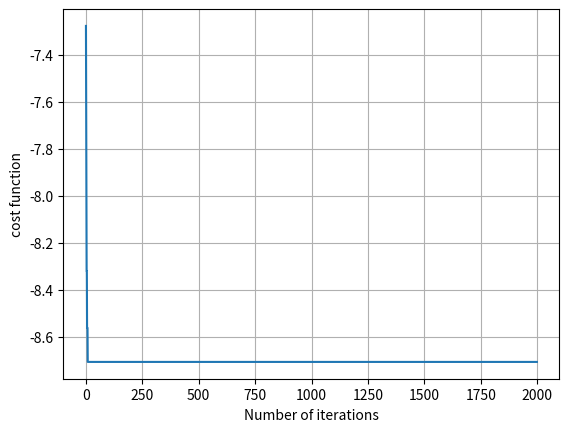
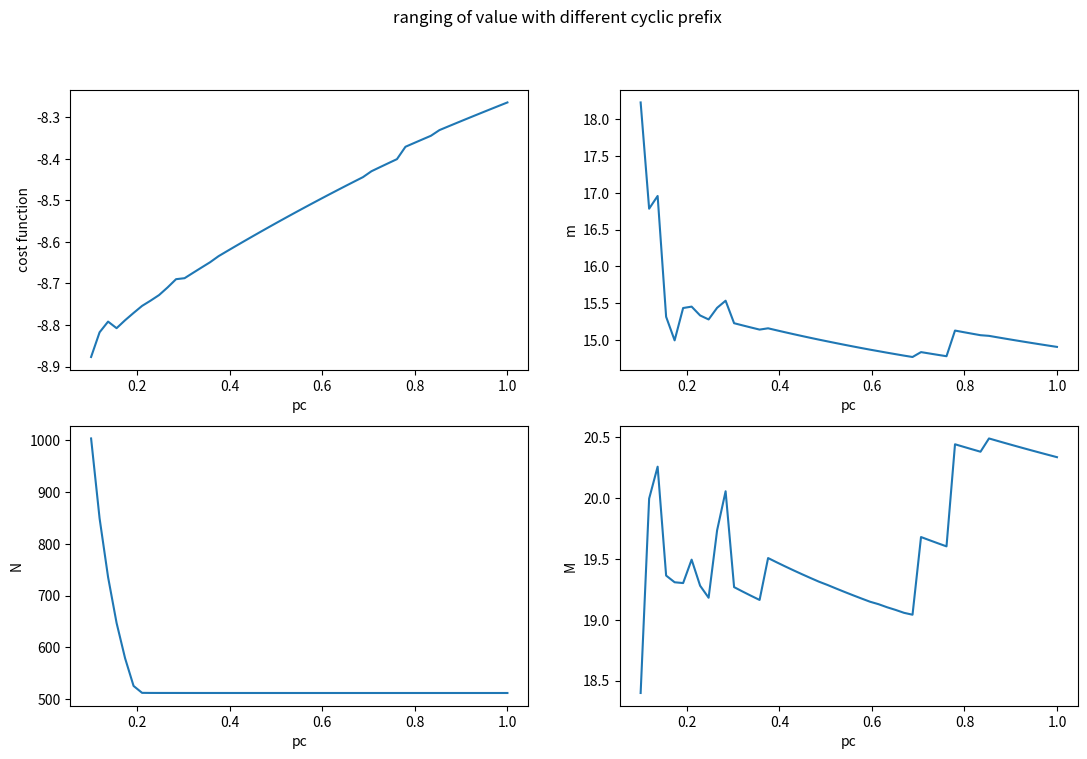
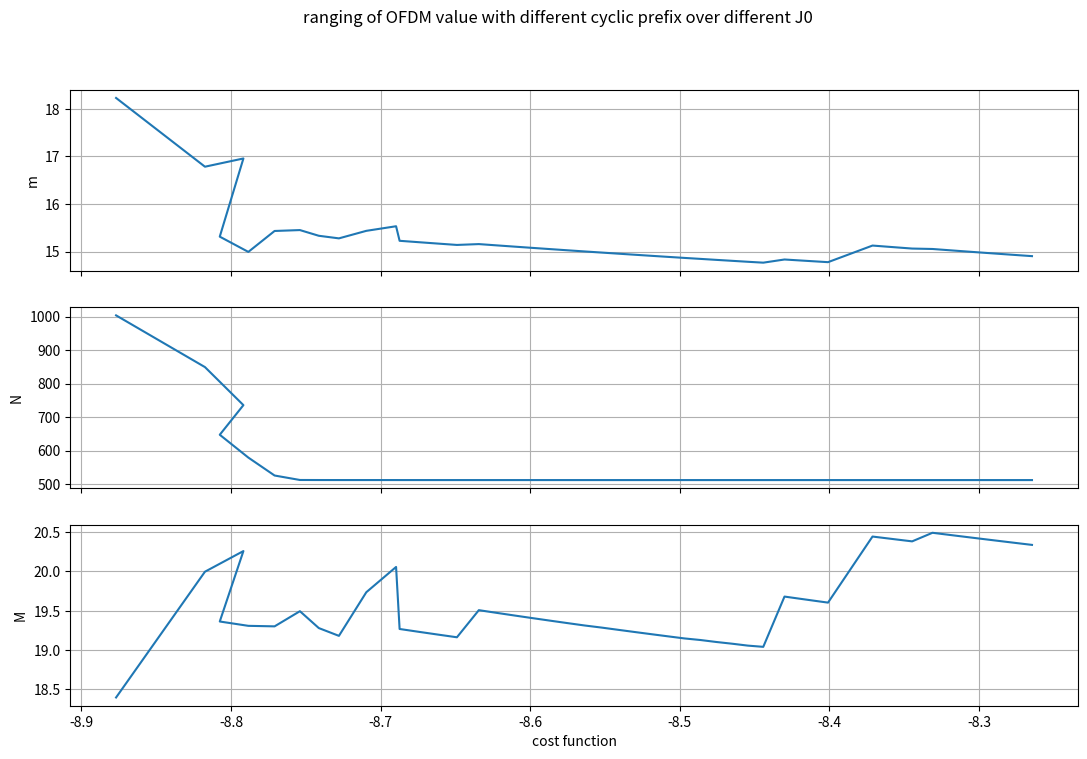

Reproduce these figures in Python, in order.
'''
OPTIMIZE using scipy function --> scipy.optimize.minimize
'''

import matplotlib.pyplot as plt
import numpy as np
from scipy import optimize as opt
import math as mt
import itertools as it

##### FLAG TO INCLUDE THE BARRIER TERM OR NOT #####
global barrier
barrier = True
###################################################
def b(m, N, M, mu=0.2, eta=1):
    b = -(mu ** (-1)) * (np.log(-(m*(N/eta)*np.log2(M)*0.2*np.exp(-(3*100)/(2*(M-1)*0.5))-0.1)*10))
    return b

# function that calculate the speed of sound underwater
def c(T=20, s=35, z=20):
    return (1449.2 + 4.6 * T - 0.055 * (T ** 2) + 0.00029 * (T ** 3) + (1.34 - 0.01 * T) * (s - 35) + 0.16 * z)

# cost function
def f(x, pc, sea_cond=np.array([12, 35, 20, 300]), eta=1, B=4000, toh=1e-3, Rc=0.5, mu = 0.2, tau = 0.025):
    """Returns the cost function."""
    m = x[0]
    N = x[1]
    M = x[2]
    td = sea_cond[3] / c(sea_cond[0], sea_cond[1], sea_cond[2])
    # add IPM (interior point method) for evaluate pc
    if barrier:
        bterm = b(m, N, M)
        return (bterm + np.log(m * (1 + pc) * N + B * (toh + td))
                - np.log(m) - np.log(Rc) - np.log(B) - np.log(N / eta)
                - np.log(np.log2(M)))
    else:
        return (np.log(m * (1 + pc) * N + B * (toh + td))
                - np.log(m) - np.log(Rc) - np.log(B) - np.log(N / eta)
                - np.log(np.log2(M)))

# cost function with the barrier term always added
def f_b(x, pc=0.25, sea_cond=np.array([12, 35, 20, 300]), *, eta=1, B=4000, toh=1e-3, Rc=0.5, mu = 0.2, tau = 0.025):
    """Returns the cost function."""
    m = x[0]
    N = x[1]
    M = x[2]
    td = sea_cond[3] / c(sea_cond[0], sea_cond[1], sea_cond[2])
    # add IPM (interior point method) for evaluate pc
    bterm = b(pc, N)
    return (-bterm + np.log(m * (1 + pc) * N + B * (toh + td))
           - np.log(m) - np.log(Rc) - np.log(B) - np.log(N / eta)
           - np.log(np.log2(M)))


# gradient of J0
def g(x, pc, sea_cond=np.array([12, 35, 40, 300]),toh=1e-3, B=4000, eta=0.2, mu=0.2):
    """Returns the gradient of the objective function.
    """
    # Helper variables
    m = x[0]
    N = x[1]
    M = x[2]
    td = sea_cond[3] / c(sea_cond[0], sea_cond[1], sea_cond[2])
    L = (toh+td) * B
    p = 1 + pc
    if barrier:
        b = (m*np.exp(-300/(M - 1))*np.log(M))/(5*eta*mu*np.log(2)*((N*m*np.exp(-300/(M - 1))*np.log(M))/(5*eta*np.log(2)) - 1/10))
        dJdN = -1 / N + ((m * p) / (L + N * m * p)) + b
        dJdm = -1 / m + ((N * p) / (L + N * m * p)) + (N * np.exp(-300 / (M - 1)) * np.log(M)) / (
                    5 * eta * mu * np.log(2) * (
                        (N * m * np.exp(-300 / (M - 1)) * np.log(M)) / (5 * eta * np.log(2)) - 1 / 10))
        dJdM = -1 / (M * np.log(M)) + ((N * m * np.exp(-300 / (M - 1))) / (5 * M * eta * np.log(2)) + (
                    60 * N * m * np.exp(-300 / (M - 1)) * np.log(M)) / (eta * np.log(2) * (M - 1) ** 2)) / (
                           mu * ((N * m * np.exp(-300 / (M - 1)) * np.log(M)) / (5 * eta * np.log(2)) - 1 / 10))

    else:
        dJdN = -1 / N + ((m * p) / (L + N * m * p))
        dJdm = -1/m + ((N * p)/(L + N*m*p))
        dJdM = -1 / (M * np.log(M))
    return np.array([dJdm, dJdN, dJdM]).T

# hessian of J0
def h(x, pc,*, sea_cond=np.array([12, 35, 20, 300]), toh=1e-3, B=4000, mu=0.2, tau=0.025, eta=1):
    """Returns the Hessian of the objective function.
    """
    # Helper variables
    m = x[0]
    N = x[1]
    M = x[2]
    td = sea_cond[3] / c(sea_cond[0], sea_cond[1], sea_cond[2])
    L = (toh + td) * B
    p = 1 + pc
    if barrier:
        d2Jdm2 = -((N ** 2) * (p ** 2)) / (L + N * m * p) ** 2 + 1 / m ** 2 - \
                 (N ** 2 * np.exp(-600 / (M - 1)) * np.log(M) ** 2) / (25 * eta ** 2 * mu * np.log(2) ** 2 * (
                    (N * m * np.exp(-300 / (M - 1)) * np.log(M)) / (5 * eta * np.log(2)) - 1 / 10) ** 2)
        d2JdmdN = -((N * m) * (p ** 2)) / (L + N * m * p) ** 2 + p / (L + N * m * p) + \
                  (np.exp(-300 / (M - 1)) * np.log(M)) / (5 * eta * mu * np.log(2) * (
                    (N * m * np.exp(-300 / (M - 1)) * np.log(M)) / (5 * eta * np.log(2)) - 1 / 10)) - (
                   N * m * np.exp(-600 / (M - 1)) * np.log(M) ** 2) / (
                    25 * eta ** 2 * mu * np.log(2) ** 2 * (
                     (N * m * np.exp(-300 / (M - 1)) * np.log(M)) / (5 * eta * np.log(2)) - 1 / 10) ** 2)
        d2JdmdM = (N*np.exp(-300/(M - 1)))/(5*M*eta*mu*np.log(2)*((N*m*np.exp(-300/(M - 1))*np.log(M))/(5*eta*np.log(2)) - 1/10)) - \
                  (N*np.exp(-300/(M - 1))*np.log(M)*((N*m*np.exp(-300/(M - 1)))/(5*M*eta*np.log(2)) +
                  (60*N*m*np.exp(-300/(M - 1))*np.log(M))/(eta*np.log(2)*(M - 1)**2)))/(5*eta*mu*np.log(2)*((N*m*np.exp(-300/(M - 1))*np.log(M))/(5*eta*np.log(2)) - 1/10)**2) + (60*N*np.exp(-300/(M - 1))*np.log(M))/(eta*mu*np.log(2)*((N*m*np.exp(-300/(M - 1))*np.log(M))/(5*eta*np.log(2)) - 1/10)*(M - 1)**2)
        d2JdN2 = -((m ** 2) * (p ** 2)) / (L + N * m * p) ** 2 + (1 / (N ** 2)) - \
                 (m**2*np.exp(-600/(M - 1))*np.log(M)**2)/(25*eta**2*mu*np.log(2)**2*((N*m*np.exp(-300/(M - 1))*np.log(M))/(5*eta*np.log(2)) - 1/10)**2)
        d2JdNdM = (m*np.exp(-300/(M - 1)))/(5*M*eta*mu*np.log(2)*((N*m*np.exp(-300/(M - 1))*np.log(M))/(5*eta*np.log(2)) - 1/10)) - \
                  (N*np.exp(-300/(M - 1))*np.log(M)*((N*m*np.exp(-300/(M - 1)))/(5*M*eta*np.log(2)) +
                  (60*N*m*np.exp(-300/(M - 1))*np.log(M))/(eta*np.log(2)*(M - 1)**2)))/(5*eta*mu*np.log(2)*((N*m*np.exp(-300/(M - 1))*np.log(M))/(5*eta*np.log(2)) - 1/10)**2) + (60*N*np.exp(-300/(M - 1))*np.log(M))/(eta*mu*np.log(2)*((N*m*
                                                                                                                                                                                                                                           np.exp(-300/(M - 1))*np.log(M))/(5*eta*np.log(2)) - 1/10)*(M - 1)**2)
        d2JdM2 = 1 / ((M ** 2) * np.log(M)) + 1 / ((M) ** 2 * np.log(M) ** 2) - \
                 ((N*m*np.exp(-300/(M - 1)))/(5*M*eta*np.log(2)) + (60*N*m*np.exp(-300/(M - 1))*np.log(M))/(eta*np.log(2)*(M - 1)**2))**2/(mu*((N*m*np.exp(-300/(M - 1))*np.log(M))/(5*eta*np.log(2)) - 1/10)**2) -\
                 ((N*m*np.exp(-300/(M - 1)))/(5*M**2*eta*np.log(2)) - (120*N*m*np.exp(-300/(M - 1)))/(M*eta*np.log(2)*(M - 1)**2) + (120*N*m*np.exp(-300/(M - 1))*np.log(M))/(eta*np.log(2)*(M - 1)**3) - (18000*N*m*np.exp(-300/(M - 1))*np.log(M))/(eta*np.log(2)*(M - 1)*4))/(mu*((N*
                                                                                                                                                                                                                                                                          m*np.exp(-300/(M - 1))*np.log(M))/(5*eta*np.log(2)) - 1/10))
        return np.array([[d2Jdm2, d2JdmdN, d2JdmdM],
                         [d2JdmdN, d2JdN2, d2JdNdM],
                         [d2JdmdM, d2JdNdM, d2JdM2]])

    else:
        d2JdN2 = -((m ** 2) * (p ** 2)) / (L + N * m * p) ** 2 + 1 / N ** 2
        d2Jdm2 = -((N**2)*(p**2))/(L + N*m*p)**2 + 1/m**2
        d2JdmdN = -((N*m)*(p**2))/(L + N*m*p)**2 + p/(L + N*m*p)
        d2JdM2 = 1/((M**2)*np.log(M)) + 1/((M)**2*np.log(M)**2)

        return np.array([[d2Jdm2, d2JdmdN, 0],
                        [d2JdmdN, d2JdN2,  0],
                        [  0   ,   0,  d2JdM2]])

# callback function: save the actual cost at the k-th iteration
def fun_update(xk, opt):
    fun_evolution.append(f(xk, pc))

def BER(x):
    return np.log(x[0]) + np.log(2**x[1]) + np.log(np.log2(x[2])) + 2 * (np.log(0.2) - ((3 * 100) / (2 * (x[2] - 1))))


#opt.show_options()
x0 = [12, 512, 2]
Nx = 64  # Non-data subcarriers
B = 4000   # Bandwidth
k = 2  # rel doppler margin (3) not higher than 5 or under 1
v = 1  # doppler spread (hz)
tau = 0.025  # delay spread (s)
pc = 0.25  # cyclic prefix

if barrier:
    bnds = ((1, 30), (tau*B/pc, B/(k*v)), (2, 64))
else:
    bnds = ((1, 30), (tau*B/pc, B/(k*v)), (2, 64))
fun_evolution = []
cons = ({'type': 'ineq', 'fun': lambda x: -(np.log(x[0]) + np.log(x[1]) + np.log(np.log2(x[2]))+2*(np.log(0.2)-((3*100)/(2*(x[2]-1))))-np.log(0.2))})       # prob_loss = 0.1, eta = 1, Rc=0.5
res = opt.minimize(f,
                   x0,
                   args=(pc),
                   method='trust-constr',
                   #constraints=cons,
                   bounds=bnds,
                   callback=fun_update,
                   jac=g,
                   hess=h,
                   tol=1e-3,
                   options={'maxiter':2000, 'disp': True})


'''
Quantization: need quantized value. round the result and evaluate if it's better take the upper or lower value
'''

m_up = mt.ceil(res.x[0])
m_low = int(res.x[0])
M_up = mt.ceil(res.x[2])
M_low = int(res.x[2])
N_low = int(np.log2(res.x[1]))

queue = list(it.permutations((m_low,m_up,M_low,M_up,N_low),3))

xx = [m_low, N_low, M_up]
ber = BER(xx)
cost_function = f([m_low, N_low, M_low], 0.25)
if BER([m_up, N_low, M_up]) <= ber:
    ber = BER(m_up, N_low, M_up)
    xx[0] = m_up
if BER([xx[0], N_low, M_low]) <= ber:
    ber = BER([xx[0], N_low, M_low])
    xx[2] = M_low
    cost_function = f([xx[0], N_low, xx[2]], 0.25)
if BER([xx[0], 10, xx[2]]) <= ber:
    print('GG')


print(f"final value of OFDM parameters:\n m:{res.x[0]}\n N:{res.x[1]}\n M:{res.x[2]}\n")
print(f"success: {res.success}\n status:{res.message}\n")

#evolution of the cost function
plt.plot(range(res.nit), fun_evolution)
plt.xlabel('Number of iterations')
plt.ylabel('cost function')
plt.grid()
plt.show()
plt.savefig('optim.png')

# make some plot ranging different possible values of the cyclic prefix 
fun = []
m = []
N = []
M = []
pcrange = np.linspace(0.1, 1, 50)
for p_c in pcrange:
    bnds = ((1, None), (tau * B/p_c, B/(k * v)), (2, None))
    cons = ({'type': 'ineq', 'fun': lambda x: -(np.log(x[0]) + np.log(x[1]) + np.log(np.log2(x[2])) + 2 * (np.log(0.2) - ((3 * 100) / (2 * (x[2] - 1)))) - np.log(0.1))})  # prob_loss = 0.1, eta = 1, Rc=0.5
    #res2 = opt.minimize(f, x0, args=(pc), method='SLSQP', callback=fun_update, constraints=cons, bounds=bnds, jac=g, options={'maxiter': 40, 'ftol': 10e-8, 'disp': True})

    res2 = opt.minimize(f,
                        x0,
                        args=(p_c),
                        method='trust-constr',
                        constraints=cons,
                        bounds=bnds,
                        jac=g,
                        hess=h,
                        tol=1e-3,
                        options={'maxiter': 1500, 'disp': False})
    fun.append(res2.fun)
    m.append(res2.x[0])
    N.append(res2.x[1])
    M.append(res2.x[2])

# plot comparing ranging of pc
fig, axs = plt.subplots(2, 2, figsize=(13, 8))
fig.suptitle('ranging of value with different cyclic prefix')
axs[0,0].plot(pcrange, fun)
axs[0,0].set_xlabel('pc')
axs[0,0].set_ylabel('cost function')
axs[0,1].plot(pcrange, m)
axs[0,1].set_xlabel('pc')
axs[0,1].set_ylabel('m')
axs[1,0].plot(pcrange, N)
axs[1,0].set_xlabel('pc')
axs[1,0].set_ylabel('N')
axs[1,1].plot(pcrange, M)
axs[1,1].set_xlabel('pc')
axs[1,1].set_ylabel('M')
plt.savefig('ofdm_pc.png')
plt.show()

# plot comparing evolution of cost/optimization variable
fig, axs = plt.subplots(3, 1, figsize=(13, 8), sharex=True)
fig.suptitle('ranging of OFDM value with different cyclic prefix over different J0')
axs[0].plot(fun, m,)
axs[0].set_ylabel('m')
axs[1].plot(fun, N)
axs[1].set_ylabel('N')
axs[2].plot(fun, M)
axs[2].set_ylabel('M')
axs[0].grid()
axs[1].grid()
axs[2].grid()
plt.xlabel('cost function')
plt.savefig('ofdm_costf.png')
plt.show()

#'''
#opt.show_options(solver='minimize', method='L-BFGS-B')

'''
# unbounded optimization with Newton-CG
res = opt.minimize(f, x0, method='Newton-CG', jac=g, hess=h ,options={'maxiter':40, 'xtol': 10e-5, 'disp': True})
print(f"final value of OFDM parameters:\n m:{res.x[0]}\n N:{res.x[1]}\n M:{res.x[2]}\n")
print(f"success: {res.success}\n status:{res.message}")


l_b = 0.025 * (4000/res.x[1])
Nrange= range(128, 646)
pc_range = np.arange(l_b+0.05, 1, 0.04)
cost = []
cost2 = []
for pc in pc_range:
    cost.append(f_b(x=res.x, pc=pc))
plt.plot(pc_range, cost)
plt.show()

for N in Nrange:
    x_pass = [res.x[0], N, res.x[2]]
    cost2.append(f_b(x=x_pass))
plt.plot(Nrange, cost2)
plt.show()
'''

